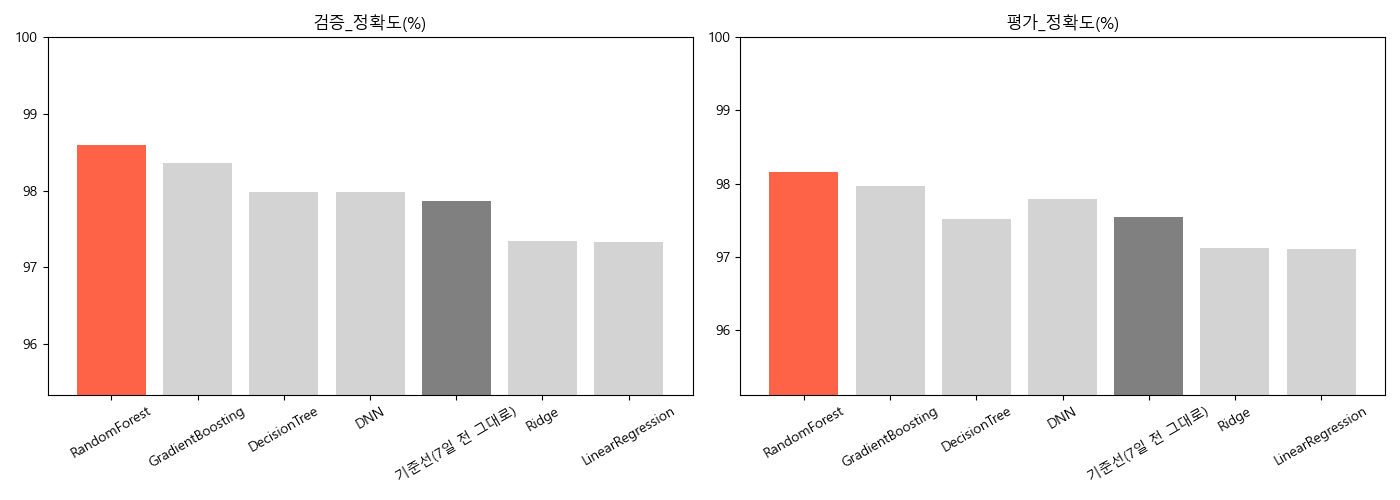

Source data for this figure (header and first rows):
모델, 검증_정확도(%), 평가_정확도(%), 평가_R2, 평가_MAE, 평가_RMSE
RandomForest, 98.59, 98.16, 0.9856, 8836, 21082
GradientBoosting, 98.36, 97.97, 0.9857, 9463, 20995
DecisionTree, 97.99, 97.52, 0.9762, 11415, 27054
DNN, 97.98, 97.79, 0.9841, 10107, 22154
기준선(7일 전 그대로), 97.86, 97.54, 0.9515, 12015, 38631
Ridge, 97.34, 97.11, 0.9692, 14036, 30769
LinearRegression, 97.33, 97.11, 0.9692, 14041, 30770
